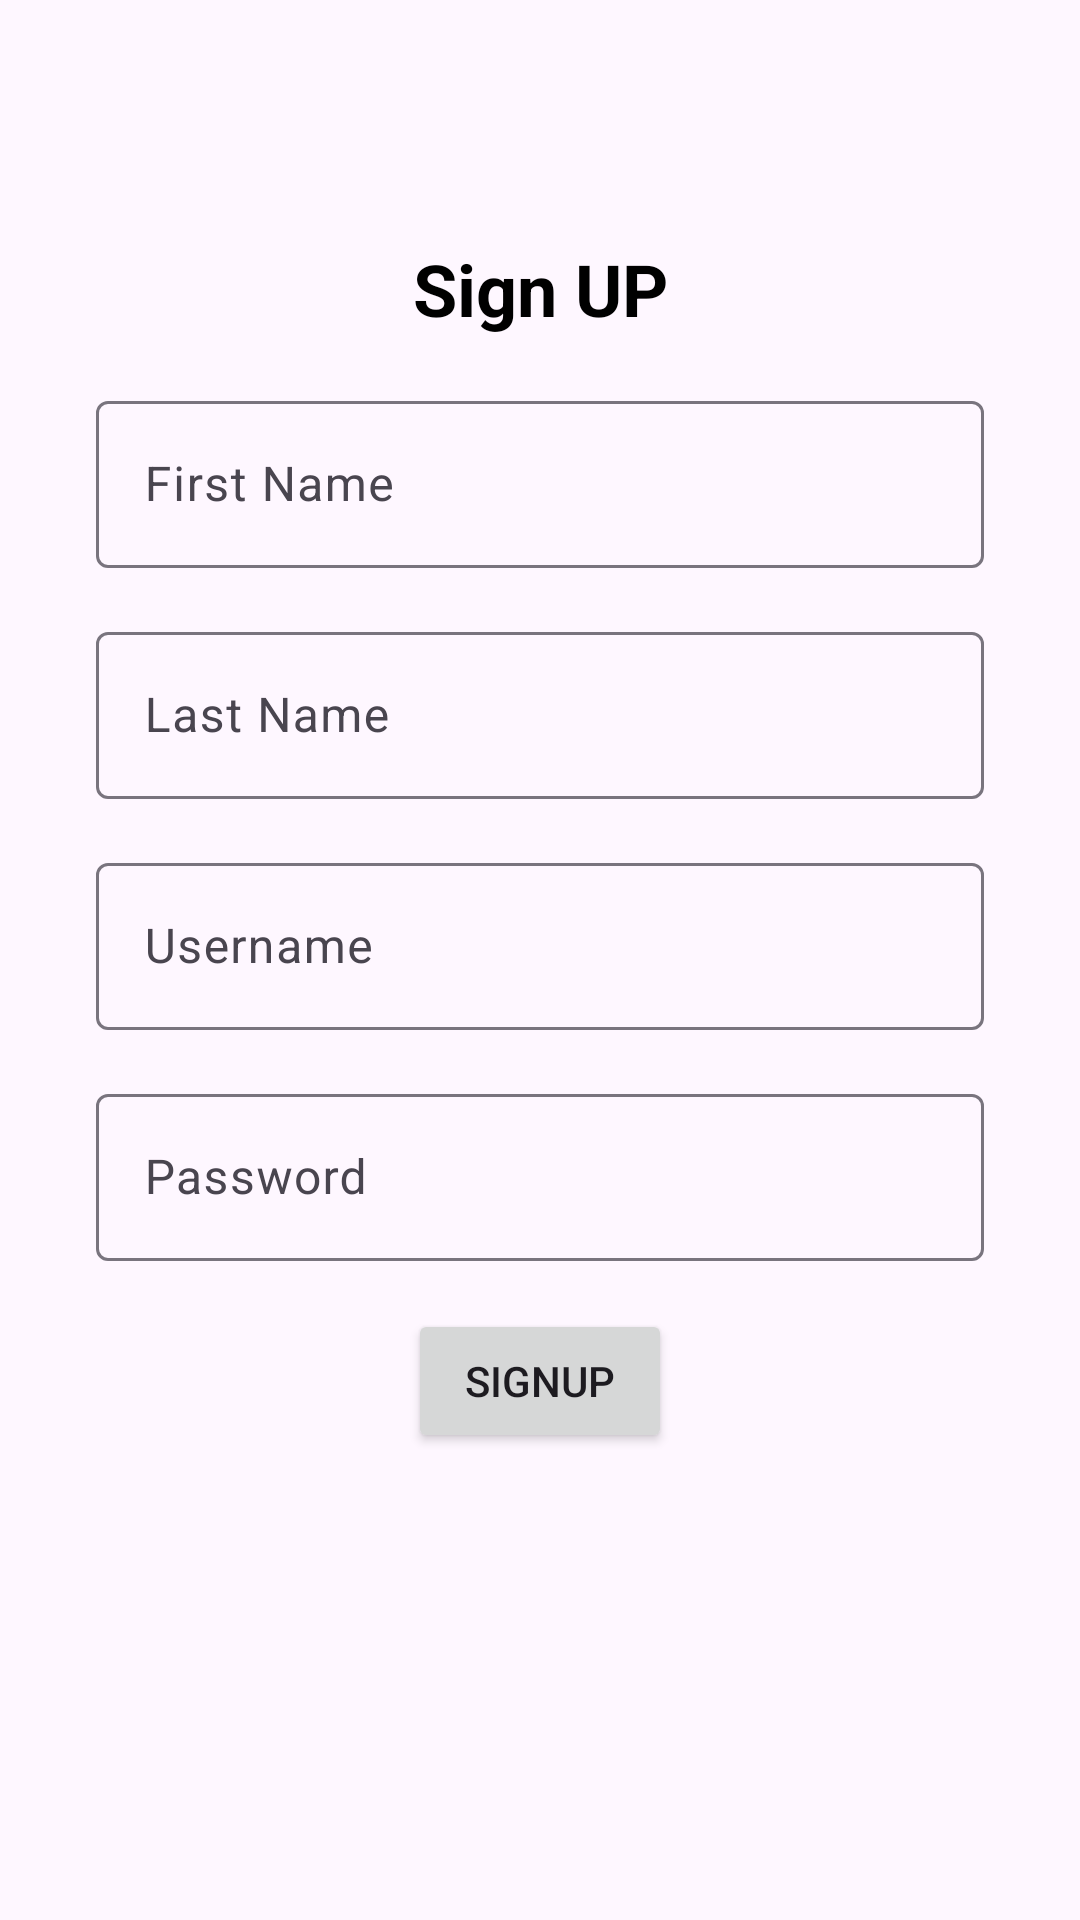

Reconstruct the res/layout file that produces this screen, plus the resources it refers to.
<!-- AndroidManifest.xml: application theme Theme.PetWorld -->
<!-- res/layout/fragment_sign_up.xml -->
<?xml version="1.0" encoding="utf-8"?>
<FrameLayout xmlns:android="http://schemas.android.com/apk/res/android"
    xmlns:app="http://schemas.android.com/apk/res-auto"
    xmlns:tools="http://schemas.android.com/tools"
    android:layout_width="match_parent"
    android:layout_height="match_parent"
    tools:context=".view.SignUpFragment">

    <androidx.constraintlayout.widget.ConstraintLayout
        android:layout_width="match_parent"
        android:layout_height="match_parent">

        <TextView
            android:id="@+id/textView"
            android:layout_width="wrap_content"
            android:layout_height="wrap_content"
            android:layout_marginTop="80dp"
            android:text="Sign UP"
            android:textColor="#000000"
            android:textSize="24dp"
            android:textStyle="bold"
            app:layout_constraintEnd_toEndOf="parent"
            app:layout_constraintStart_toStartOf="parent"
            app:layout_constraintTop_toTopOf="parent" />

        <Button
            android:id="@+id/btnSignUp"
            android:layout_width="wrap_content"
            android:layout_height="wrap_content"
            android:layout_marginTop="16dp"
            android:text="SignUp"
            app:layout_constraintEnd_toEndOf="parent"
            app:layout_constraintStart_toStartOf="parent"
            app:layout_constraintTop_toBottomOf="@+id/textInputLayout4" />

        <com.google.android.material.textfield.TextInputLayout
            android:id="@+id/textInputLayout3"
            android:layout_width="0dp"
            android:layout_height="wrap_content"
            android:layout_marginStart="32dp"
            android:layout_marginTop="16dp"
            android:layout_marginEnd="32dp"
            app:layout_constraintEnd_toEndOf="parent"
            app:layout_constraintStart_toStartOf="parent"
            app:layout_constraintTop_toBottomOf="@+id/textInputLayout6">

            <com.google.android.material.textfield.TextInputEditText
                android:id="@+id/txtUsername"
                android:layout_width="match_parent"
                android:layout_height="wrap_content"
                android:hint="Username" />
        </com.google.android.material.textfield.TextInputLayout>

        <com.google.android.material.textfield.TextInputLayout
            android:id="@+id/textInputLayout4"
            android:layout_width="0dp"
            android:layout_height="wrap_content"
            android:layout_marginStart="32dp"
            android:layout_marginTop="16dp"
            android:layout_marginEnd="32dp"
            app:layout_constraintEnd_toEndOf="parent"
            app:layout_constraintStart_toStartOf="parent"
            app:layout_constraintTop_toBottomOf="@+id/textInputLayout3">

            <com.google.android.material.textfield.TextInputEditText
                android:id="@+id/txtPassword"
                android:layout_width="match_parent"
                android:layout_height="wrap_content"
                android:hint="Password" />
        </com.google.android.material.textfield.TextInputLayout>

        <com.google.android.material.textfield.TextInputLayout
            android:id="@+id/textInputLayout5"
            android:layout_width="0dp"
            android:layout_height="wrap_content"
            android:layout_marginStart="32dp"
            android:layout_marginTop="16dp"
            android:layout_marginEnd="32dp"
            app:layout_constraintEnd_toEndOf="parent"
            app:layout_constraintStart_toStartOf="parent"
            app:layout_constraintTop_toBottomOf="@+id/textView">

            <com.google.android.material.textfield.TextInputEditText
                android:id="@+id/txtFirst"
                android:layout_width="match_parent"
                android:layout_height="wrap_content"
                android:hint="First Name" />
        </com.google.android.material.textfield.TextInputLayout>

        <com.google.android.material.textfield.TextInputLayout
            android:id="@+id/textInputLayout6"
            android:layout_width="0dp"
            android:layout_height="wrap_content"
            android:layout_marginStart="32dp"
            android:layout_marginTop="16dp"
            android:layout_marginEnd="32dp"
            app:layout_constraintEnd_toEndOf="parent"
            app:layout_constraintStart_toStartOf="parent"
            app:layout_constraintTop_toBottomOf="@+id/textInputLayout5">

            <com.google.android.material.textfield.TextInputEditText
                android:id="@+id/txtLast"
                android:layout_width="match_parent"
                android:layout_height="wrap_content"
                android:hint="Last Name" />
        </com.google.android.material.textfield.TextInputLayout>
    </androidx.constraintlayout.widget.ConstraintLayout>
</FrameLayout>
<!-- resources referenced by this layout -->
<resources>
  <style name="Theme.PetWorld" parent="Theme.Material3.DayNight">
          
          <item name="colorPrimary">@color/purple_500</item>
          <item name="colorPrimaryVariant">@color/purple_700</item>
          <item name="colorOnPrimary">@color/white</item>
          
          <item name="colorSecondary">@color/teal_200</item>
          <item name="colorSecondaryVariant">@color/teal_700</item>
          <item name="colorOnSecondary">@color/black</item>
          
          <item name="android:statusBarColor">?attr/colorPrimaryVariant</item>
          
      </style>
  <!-- not gathered from this repository: default colours our renderer supplied (Android Studio template values) -->
  <color name="purple_500">#FF6200EE</color>
  <color name="purple_700">#FF3700B3</color>
  <color name="teal_200">#FF03DAC5</color>
  <color name="teal_700">#FF018786</color>
  <color name="black">#FF000000</color>
  <color name="white">#FFFFFFFF</color>
</resources>
